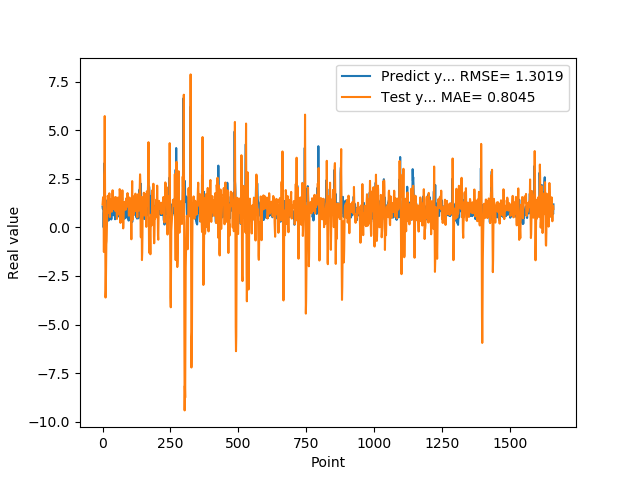

The file beside this chart, header and first rows:
1.074290990829999792e+00, 1.189281407923659550e+00
9.521890282630000035e-01, 1.414039221866334239e+00
9.879170060160000766e-01, 1.553055435743838641e+00
1.011654973029999960e+00, 1.499374462088005844e+00
0.000000000000000000e+00, 1.358699251650494322e+00
7.643579840659999736e-01, -1.267058710570641678e+00
7.788103222849999119e-01, 2.705232876176218326e+00
3.306220054629999794e+00, 2.995055935950151405e+00
1.055441975589999970e+00, 5.729596909992799247e+00
7.543110251430000801e-01, 2.385049735441091112e+00
7.915459871289999283e-01, -9.512144672582921734e-01
1.409499049189999909e+00, -3.609783085919840318e+00
8.875439763070001042e-01, -3.241672432514763447e+00
6.401469707490000660e-01, -2.149496543776785895e+00
5.082880258560000808e-01, -8.633200205488968937e-01
8.640019893649999450e-01, -7.053767542083473341e-01
5.725920200349999822e-01, -4.929810614725525092e-02
8.469420075419999971e-01, 4.398614359157894116e-01
9.181020259860001032e-01, 1.294434733061119669e+00
7.976629734039999420e-01, 1.628249052786242768e+00
9.608020186419998776e-01, 1.564865900989539149e+00
9.555831551549999192e-01, 1.469869917312061958e+00
3.470349907879999862e-01, 1.377073036280572538e+00
9.546210169789999256e-01, 7.465008594731089575e-01
1.293938040730000072e+00, 1.141826562035851644e+00
5.251880288119999962e-01, 1.755521504476312389e+00
4.773890078070000542e-01, 1.241845733320958489e+00
1.275226235389999907e+00, 5.351553664327344251e-01
8.723750114439999814e-01, 1.078302034662568243e+00
8.355640172959999390e-01, 1.436242575618623674e+00
7.321749925609999377e-01, 1.350245686008501700e+00
7.640249729160000225e-01, 8.553368048576807103e-01
4.072830080990000323e-01, 1.123218388492430941e+00
4.752210080619999610e-01, 8.746246305178430047e-01
8.781340122220000488e-01, 8.089438192746675194e-01
7.414129972460000717e-01, 1.128683427677814155e+00
1.258002042770000051e+00, 1.658412617569565706e+00
1.069700956339999953e+00, 1.910818872100586319e+00
7.274609804150000691e-01, 1.567826654557210375e+00
7.892770171170000459e-01, 1.048767879688221827e+00
6.237750053410000550e-01, 9.399079684606322926e-01
6.914690136910000007e-01, 9.429006155311000503e-01
8.557710051540000640e-01, 1.041970125826789717e+00
7.093830108640000187e-01, 1.389873588386393743e+00
1.014547944070000041e+00, 1.164146952768666532e+00
1.115731000900000103e+00, 1.333421978310905365e+00
4.182830154900000208e-01, 1.554277837200472856e+00
1.002280950550000105e+00, 8.417821620007880368e-01
1.218860983849999968e+00, 1.023676364340156075e+00
1.143296003339999922e+00, 1.089873500559950914e+00
6.528189778330000248e-01, 1.544974172212435937e+00
6.746559739110000731e-01, 1.046424168276167022e+00
6.009536385540000802e-01, 7.574525836781810240e-01
6.694570183749999348e-01, 4.349017075830289847e-01
6.538079977039999990e-01, 1.076522031678601055e+00
7.814120054240000224e-01, 1.093582240223039292e+00
1.206303954120000022e+00, 1.035150332333716339e+00
8.469259738919999725e-01, 1.537094349683273409e+00
8.286409974099999687e-01, 1.512380294790129032e+00
6.482390165329999787e-01, 1.265805526965040784e+00
5.623700022700000023e-01, 6.670666088996224374e-01
... 1,599 more rows
